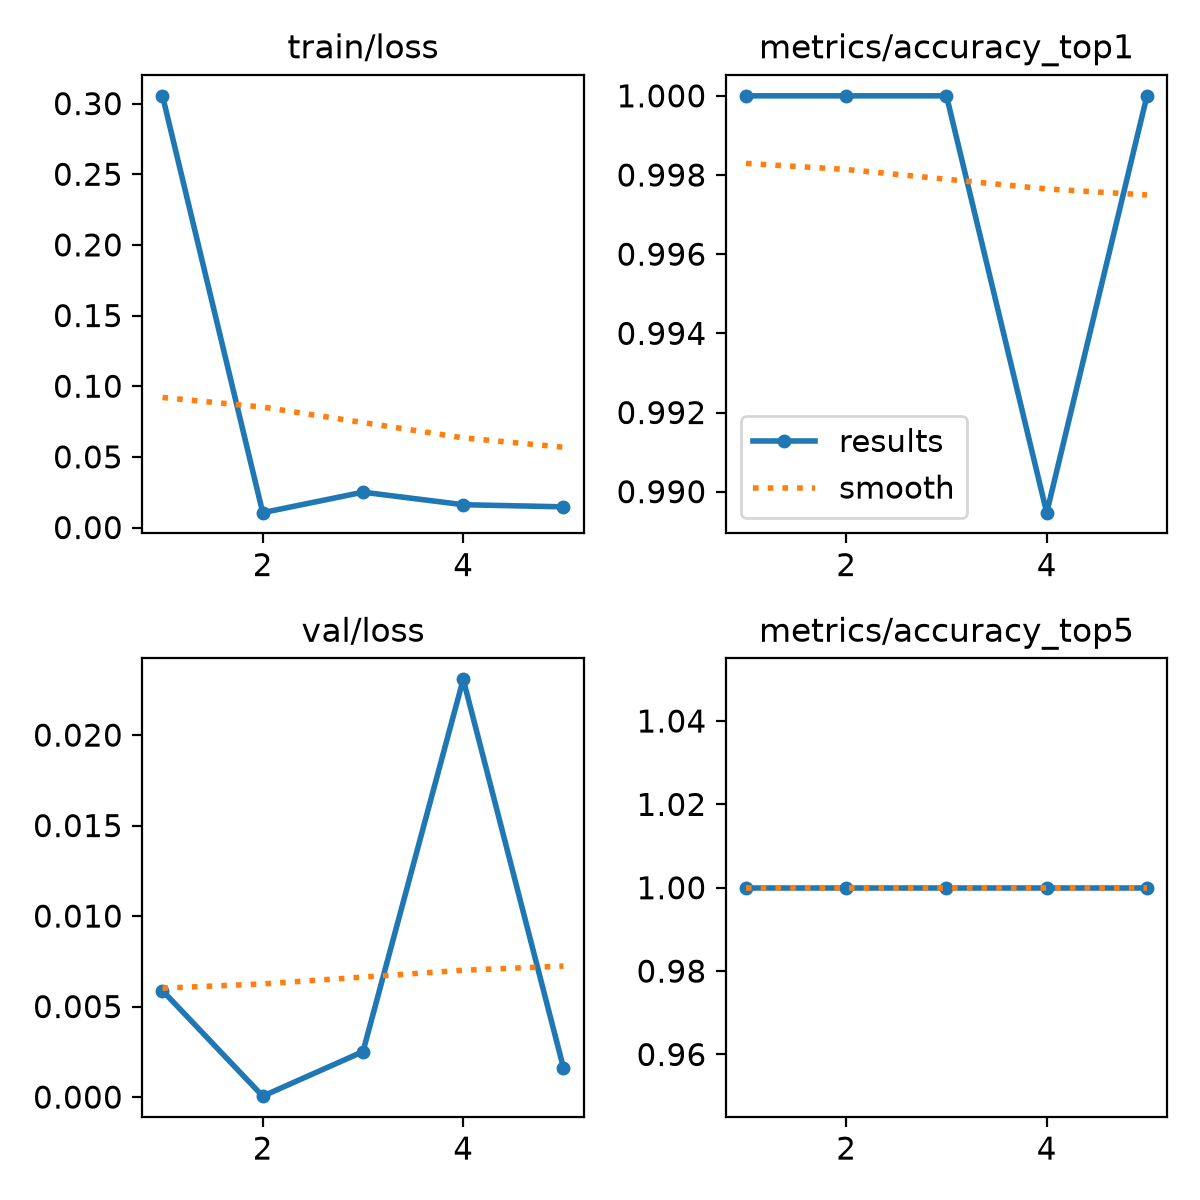

Values plotted in this chart, from the file beside it:
epoch, time, train/loss, metrics/accuracy_top1, metrics/accuracy_top5, val/loss, lr/pg0, lr/pg1, lr/pg2
1, 16.73, 0.3055, 1, 1, 0.00588, 0.0005315, 0.0005315, 0.0005315
2, 31.66, 0.01051, 1, 1, 5e-05, 0.0008719, 0.0008719, 0.0008719
3, 46.62, 0.025, 1, 1, 0.00251, 0.0009923, 0.0009923, 0.0009923
4, 61.68, 0.01614, 0.9895, 1, 0.02308, 0.0006768, 0.0006768, 0.0006768
5, 76.57, 0.01463, 1, 1, 0.00162, 0.0003467, 0.0003467, 0.0003467
